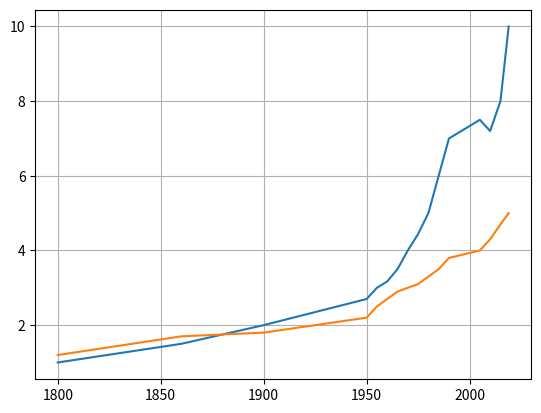

Python code for this plot: (Note: this script raises an exception after producing the figure.)
import matplotlib.pyplot as plt


years = [1800, 1860, 1900, 1950,
         1955, 1960, 1965, 1970,
         1975, 1980, 1985, 1990,
         2005, 2010, 2015, 2019]

pops = [1, 1.5, 2, 2.7,
        3, 3.17, 3.5, 4,
        4.440, 5, 6, 7,
        7.5, 7.2, 8, 10]

deaths = [1.2, 1.7, 1.8, 2.2,
          2.5, 2.7, 2.9, 3,
          3.1, 3.3, 3.5, 3.8,
          4.0, 4.3, 4.7, 5]

lines = plt.plot(years, pops, years, deaths)
plt.grid(True)
plt.step(lines, color=(1, .4, .4), marker="o")

plt.show()

